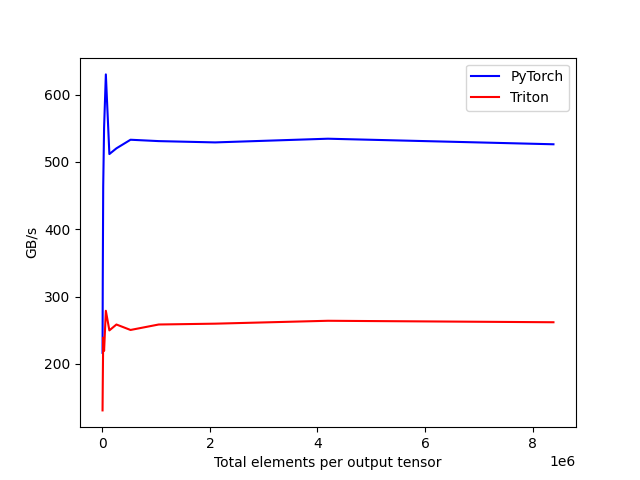

The table this chart was drawn from, first rows:
tot_elements, PyTorch, Triton
4096, 216.3, 130.8
8192, 323.7, 170.7
16384, 463.5, 238.9
32768, 550.7, 219.3
65536, 630.2, 278.9
131072, 511.8, 249.7
262144, 520.3, 258.4
524288, 533, 250.3
1048576, 531, 258.4
2097152, 529.1, 259.7
4194304, 534.6, 264
8388608, 526.3, 261.8
